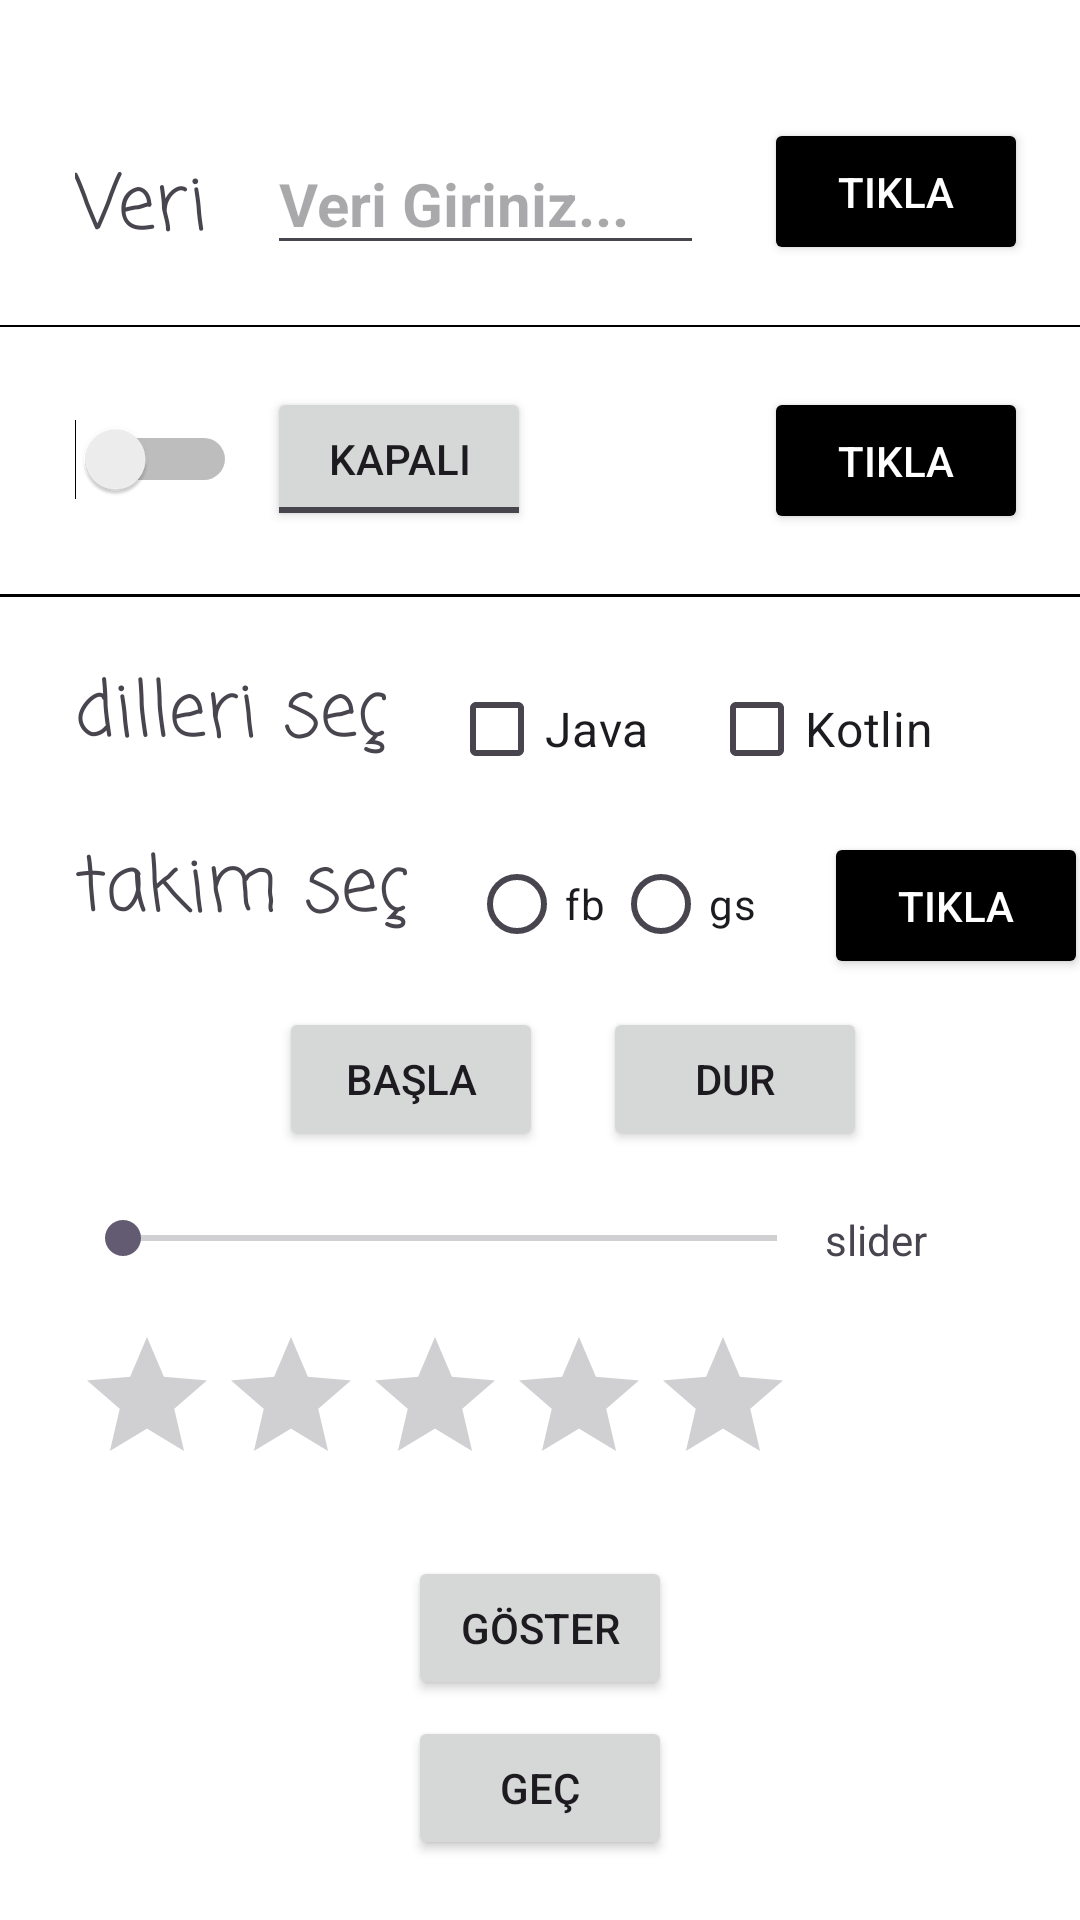

The Android layout XML behind this screen, and the referenced resources:
<!-- AndroidManifest.xml: application theme Theme.KotlinWidgets -->
<!-- res/layout/activity_main.xml -->
<?xml version="1.0" encoding="utf-8"?>
<androidx.constraintlayout.widget.ConstraintLayout
    xmlns:android="http://schemas.android.com/apk/res/android"
    xmlns:app="http://schemas.android.com/apk/res-auto"
    xmlns:tools="http://schemas.android.com/tools"
    android:id="@+id/main"
    android:background="@color/white"
    android:layout_width="match_parent"
    android:layout_height="match_parent"
    tools:context=".MainActivity">

    <TextView
        android:id="@+id/veriTxt"
        android:layout_width="wrap_content"
        android:layout_height="wrap_content"
        android:text="Veri"
        android:textSize="25sp"
        android:fontFamily="casual"
        app:layout_constraintTop_toTopOf="parent"
        app:layout_constraintStart_toStartOf="parent"
        android:layout_marginTop="50dp"
        android:layout_marginStart="25dp"/>

    <EditText
        android:id="@+id/girilenVeri"
        android:layout_width="wrap_content"
        android:layout_height="wrap_content"
        android:hint="Veri Giriniz..."
        android:textSize="20sp"
        android:textStyle="bold"
        android:paddingEnd="25dp"
        android:inputType="number"
        app:layout_constraintStart_toEndOf="@id/veriTxt"
        app:layout_constraintBottom_toBottomOf="@id/veriTxt"
        android:layout_marginStart="20dp"/>


    <Button
        android:id="@+id/clickBtn"
        android:layout_width="wrap_content"
        android:layout_height="wrap_content"
        android:text="tıkla"
        android:padding="15dp"
        android:textColor="@color/white"
        android:backgroundTint="@color/black"
        app:layout_constraintStart_toEndOf="@id/girilenVeri"
        app:layout_constraintBottom_toBottomOf="@id/girilenVeri"
        android:layout_marginStart="20dp"
        />

    <View
        android:id="@+id/viewDivider1"
        android:layout_width="match_parent"
        android:layout_height="0.5dp"
        android:background="@color/black"
        app:layout_constraintTop_toBottomOf="@id/veriTxt"
        app:layout_constraintStart_toStartOf="parent"
        app:layout_constraintEnd_toEndOf="parent"
        android:layout_marginTop="20dp"/>

    <Switch
        android:id="@+id/switch1"
        android:layout_width="wrap_content"
        android:layout_height="wrap_content"
        android:layout_marginTop="20dp"
        android:minWidth="48dp"
        android:minHeight="48dp"
        app:layout_constraintStart_toStartOf="@id/veriTxt"
        app:layout_constraintTop_toBottomOf="@id/viewDivider1"
        tools:ignore="UseSwitchCompatOrMaterialXml" />

    <ToggleButton
        android:id="@+id/toggleBtn1"
        android:layout_width="wrap_content"
        android:layout_height="wrap_content"
        android:textOff="KAPALI"
        android:textOn="AÇIK"
        app:layout_constraintStart_toStartOf="@id/girilenVeri"
        app:layout_constraintTop_toTopOf="@id/switch1"/>

    <Button
        android:id="@+id/click1Btn"
        android:layout_width="wrap_content"
        android:layout_height="wrap_content"
        android:text="tıkla"
        android:padding="15dp"
        android:textColor="@color/white"
        android:backgroundTint="@color/black"
        app:layout_constraintStart_toStartOf="@id/clickBtn"
        app:layout_constraintTop_toTopOf="@id/toggleBtn1"/>

    <View
        android:id="@+id/viewDivider2"
        android:layout_width="match_parent"
        android:layout_height="1dp"
        android:background="@color/black"
        app:layout_constraintTop_toBottomOf="@id/click1Btn"
        app:layout_constraintStart_toStartOf="parent"
        app:layout_constraintEnd_toEndOf="parent"
        android:layout_marginTop="20dp"/>

    <TextView
        android:id="@+id/bilinenDiller"
        android:layout_width="wrap_content"
        android:layout_height="wrap_content"
        android:text="dilleri seç"
        android:textSize="25sp"
        android:fontFamily="casual"
        app:layout_constraintTop_toBottomOf="@id/viewDivider2"
        app:layout_constraintStart_toStartOf="@id/switch1"
        android:layout_marginTop="20dp"/>

    <CheckBox
        android:id="@+id/checkBoxJava"
        android:layout_width="wrap_content"
        android:layout_height="wrap_content"
        android:text="Java"
        android:textSize="16sp"
        app:layout_constraintStart_toEndOf="@id/bilinenDiller"
        app:layout_constraintTop_toTopOf="@id/bilinenDiller"
        android:layout_marginStart="20dp"/>


    <CheckBox
        android:id="@+id/checkBpxKotlin"
        android:layout_width="wrap_content"
        android:layout_height="wrap_content"
        android:text="Kotlin"
        android:textSize="16sp"
        app:layout_constraintStart_toEndOf="@id/checkBoxJava"
        app:layout_constraintTop_toTopOf="@id/checkBoxJava"
        android:layout_marginStart="20dp"/>

    <TextView
        android:id="@+id/takimTxt"
        android:layout_width="wrap_content"
        android:layout_height="wrap_content"
        android:text="takim seç"
        android:textSize="25sp"
        android:fontFamily="casual"
        app:layout_constraintStart_toStartOf="@id/bilinenDiller"
        app:layout_constraintTop_toBottomOf="@id/bilinenDiller"
        android:layout_marginTop="20dp"/>

    <RadioGroup
        android:id="@+id/radioGrup"
        android:layout_width="wrap_content"
        android:layout_height="wrap_content"
        app:layout_constraintTop_toTopOf="@id/takimTxt"
        app:layout_constraintStart_toEndOf="@id/takimTxt"
        android:layout_marginStart="20dp"
        android:orientation="horizontal"
        >
        <RadioButton
            android:id="@+id/fbRadio"
            android:layout_width="wrap_content"
            android:layout_height="wrap_content"
            android:text="fb" />

        <RadioButton
            android:id="@+id/gsRadio"
            android:layout_width="wrap_content"
            android:layout_height="wrap_content"
            android:text="gs" />
    </RadioGroup>

    <Button
        android:id="@+id/click3Btn"
        android:layout_width="wrap_content"
        android:layout_height="wrap_content"
        android:text="tıkla"
        android:padding="15dp"
        android:textColor="@color/white"
        android:backgroundTint="@color/black"
        app:layout_constraintStart_toStartOf="@id/click1Btn"
        app:layout_constraintTop_toTopOf="@id/radioGrup"
        android:layout_marginStart="20dp"/>

    <ProgressBar
        android:id="@+id/progressBar"
        android:layout_width="wrap_content"
        android:layout_height="wrap_content"
        android:visibility="invisible"
        app:layout_constraintTop_toBottomOf="@id/takimTxt"
        app:layout_constraintStart_toStartOf="@id/takimTxt"
        android:layout_marginTop="20dp"/>

    <Button
        android:id="@+id/btnBasla"
        android:layout_width="wrap_content"
        android:layout_height="wrap_content"
        android:text="Başla"
        app:layout_constraintStart_toEndOf="@id/progressBar"
        app:layout_constraintTop_toTopOf="@id/progressBar"
        android:layout_marginStart="20dp"/>

    <Button
        android:id="@+id/btnDur"
        android:layout_width="wrap_content"
        android:layout_height="wrap_content"
        android:text="Dur"
        app:layout_constraintStart_toEndOf="@id/btnBasla"
        app:layout_constraintTop_toTopOf="@id/btnBasla"
        android:layout_marginStart="20dp"/>

    <SeekBar
        android:id="@+id/sliderBar"
        android:layout_width="250dp"
        android:layout_height="wrap_content"
        app:layout_constraintStart_toStartOf="@id/progressBar"
        app:layout_constraintTop_toBottomOf="@id/progressBar"
        android:layout_marginTop="20dp"/>

    <TextView
        android:id="@+id/sliderTxt"
        android:layout_width="wrap_content"
        android:layout_height="wrap_content"
        android:text="slider"
        app:layout_constraintTop_toTopOf="@id/sliderBar"
        app:layout_constraintStart_toEndOf="@id/sliderBar"/>

    <RatingBar
        android:id="@+id/ratingBar"
        android:layout_width="wrap_content"
        android:layout_height="wrap_content"
        android:numStars="5"
        android:rating="0"
        android:stepSize="0.01"
        app:layout_constraintStart_toStartOf="@id/sliderBar"
        app:layout_constraintTop_toBottomOf="@id/sliderBar"
        android:layout_marginTop="20dp"/>

    <Button
        android:id="@+id/btnGoster"
        android:layout_width="wrap_content"
        android:layout_height="wrap_content"
        android:text="Göster"
        app:layout_constraintTop_toBottomOf="@id/ratingBar"
        app:layout_constraintStart_toStartOf="parent"
        app:layout_constraintEnd_toEndOf="parent"
        android:layout_marginTop="20dp"/>

    <Button
        android:id="@+id/btnGec"
        android:layout_width="wrap_content"
        android:layout_height="wrap_content"
        android:text="GEÇ"
        app:layout_constraintBottom_toBottomOf="parent"
        app:layout_constraintStart_toStartOf="parent"
        app:layout_constraintEnd_toEndOf="parent"
        android:layout_marginBottom="20dp"/>





</androidx.constraintlayout.widget.ConstraintLayout>
<!-- resources referenced by this layout -->
<resources>
  <style name="Theme.KotlinWidgets" parent="Base.Theme.KotlinWidgets" />
  <style name="Base.Theme.KotlinWidgets" parent="Theme.Material3.DayNight.NoActionBar">
          
          
      </style>
  <!-- not gathered from this repository: default colours our renderer supplied (Android Studio template values) -->
  <color name="black">#FF000000</color>
  <color name="white">#FFFFFFFF</color>
</resources>
